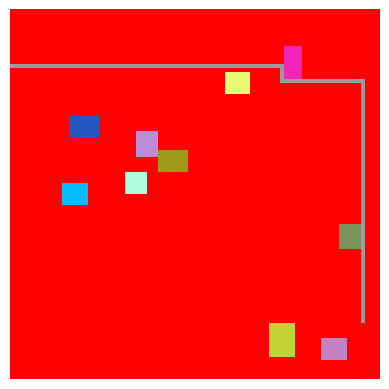

The matplotlib source for this figure:
import numpy as np
import matplotlib.pyplot as plt

background_color = (255, 0, 0)
sz = 100


class Point(object):
    def __init__(self, x, y):
        self.x = x
        self.y = y


vp = np.full((sz, sz, 3), background_color, dtype="uint8")
n = 0
while n < 10:
    w = np.random.randint(5, 10)
    h = np.random.randint(5, 10)
    x = np.random.randint(10, sz - w)
    y = np.random.randint(10, sz - h)

    if np.all(vp[y:y + h, x:x + w] == background_color):
        r = np.random.randint(0, 255)
        g = np.random.randint(0, 255)
        b = np.random.randint(0, 255)

        vp[y:y + h, x:x + w] = (r, g, b)
        n += 1

plt.axis("off")
path_color = (155, 155, 155)
start = Point(0, 0)
end = Point(0, 0)
marks_arr = np.full((sz, sz), -1)
while 1:
    start.x = np.random.randint(0, 20)
    start.y = np.random.randint(0, 20)
    end.x = np.random.randint(sz - 20, sz)
    end.y = np.random.randint(sz - 20, sz)
    if np.all(vp[start.x, start.y] == background_color) and np.all(vp[end.x, end.y] == background_color):
        break

vp[start.x, start.y] = path_color
vp[end.x, end.y] = path_color
p = Point(start.x, start.y)
print(start.x, start.y)
print(end.x, end.y)


def delt(x, y):
    return abs(end.x - x) + abs(end.y - y)


delta = end.x - start.x + end.y - start.y
for i in range(abs(end.x - start.x) + abs(end.y - start.y)):
    if p.x == end.x and p.y == end.y:
        break
    if p.y + 1 < sz and np.all(vp[p.x, p.y + 1] == background_color) and delt(p.x, p.y + 1) <= delta:
        delta = delt(p.x, p.y + 1)
        p.y = p.y + 1
        vp[p.x, p.y] = path_color
    elif p.x + 1 < sz and np.all(vp[p.x + 1, p.y] == background_color) and delt(p.x + 1, p.y) <= delta:
        delta = delt(p.x + 1, p.y)
        p.x = p.x + 1
        vp[p.x, p.y] = path_color
    elif 0 < p.y - 1 and np.all(vp[p.x, p.y - 1] == background_color) and delt(p.x, p.y - 1) <= delta:
        delta = delt(p.x, p.y - 1)
        p.y = p.y - 1
        vp[p.x, p.y] = path_color
    elif 0 < p.x - 1 and np.all(vp[p.x - 1, p.y] == background_color) and delt(p.x - 1, p.y) <= delta:
        delta = delt(p.x - 1, p.y)
        p.x = p.x - 1
        vp[p.x, p.y] = path_color

plt.imshow(vp)
plt.show()
